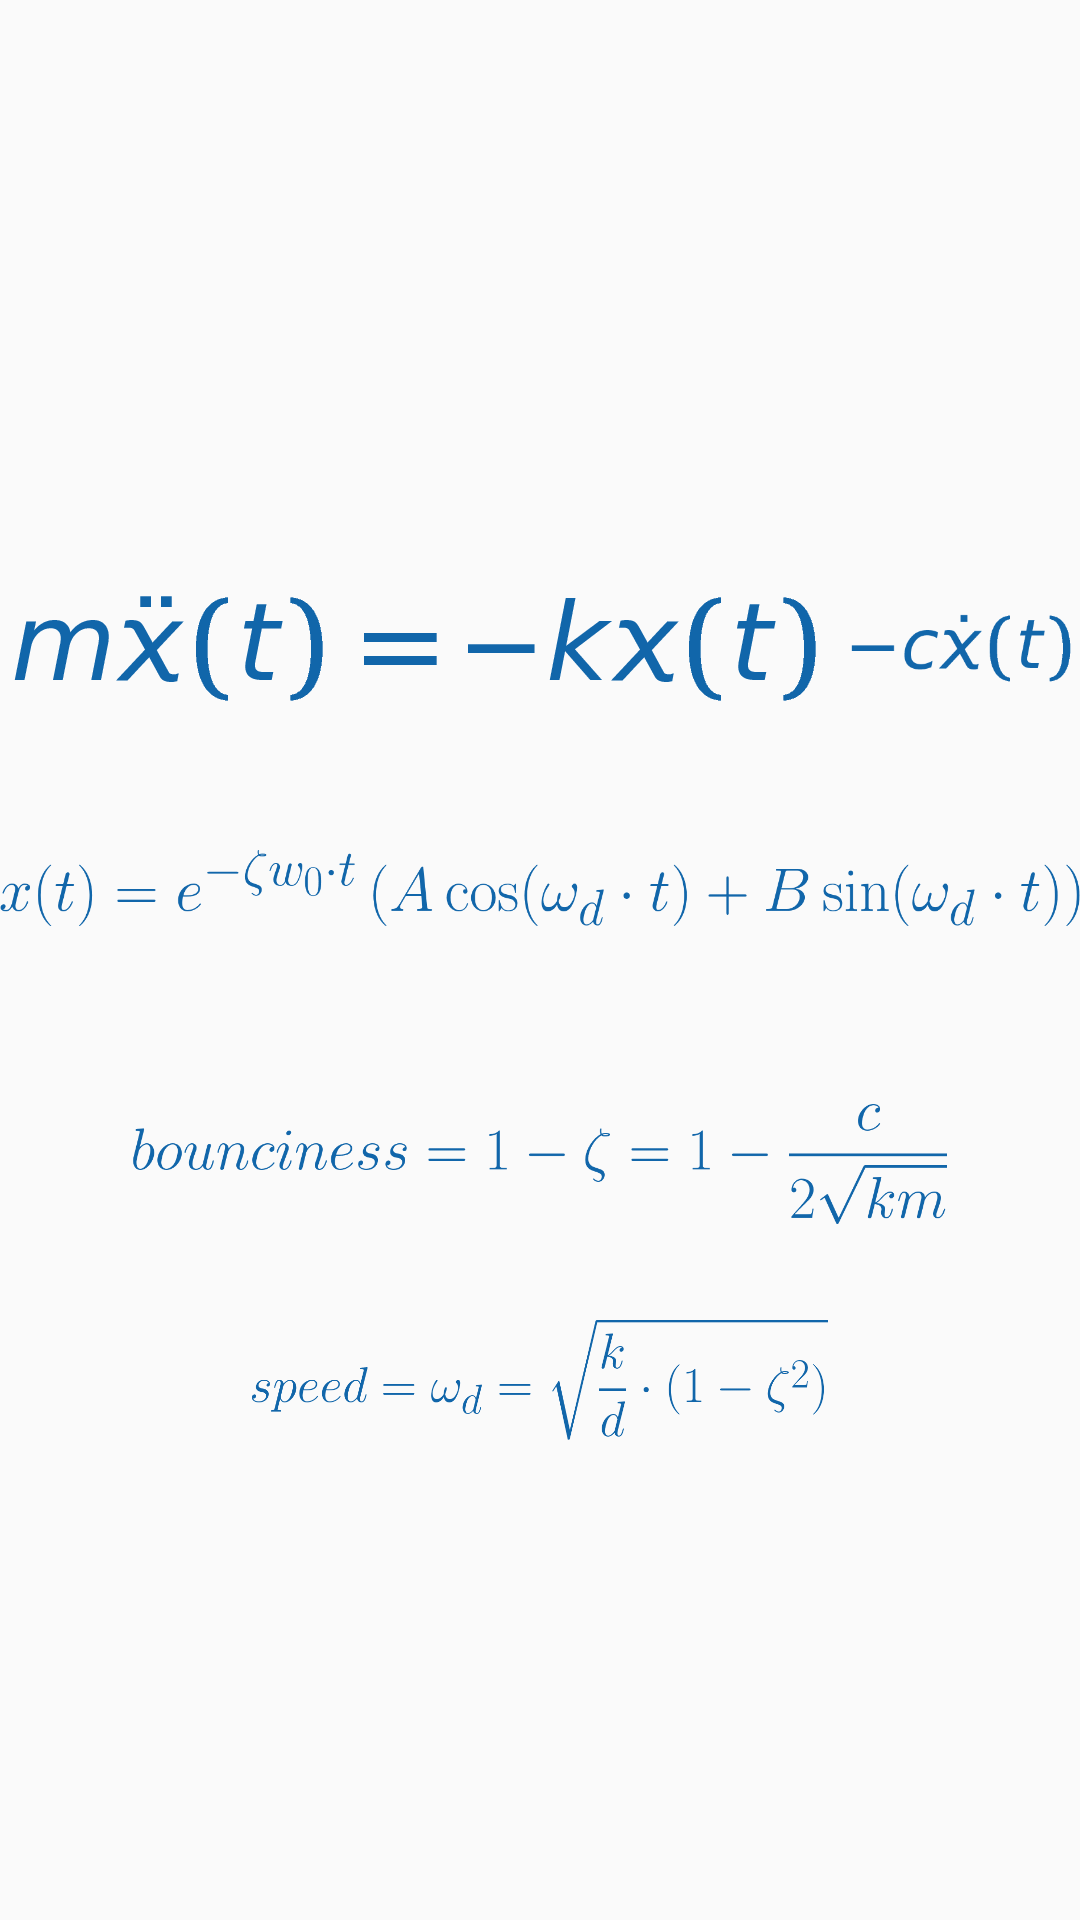

The Android layout XML behind this screen, and the referenced resources:
<!-- AndroidManifest.xml: application theme AppTheme -->
<!-- res/layout/slide_meaningful_params_theory.xml -->
<?xml version="1.0" encoding="utf-8"?>
<LinearLayout
    xmlns:android="http://schemas.android.com/apk/res/android"
    android:orientation="vertical"
    android:gravity="center"
    android:clipChildren="false"
    android:layout_width="match_parent"
    android:layout_height="match_parent">

    <include
        layout="@layout/msd_differential_eq"
        android:layout_marginTop="24dp"
        android:layout_marginBottom="24dp"
        android:layout_width="wrap_content"
        android:layout_height="64dp"/>

    <ImageView
        android:id="@+id/diff_eq_solution"
        android:src="@drawable/diff_eq_solution"
        android:tint="?attr/colorPrimaryDark"
        android:layout_width="wrap_content"
        android:layout_height="48dp"/>

    <LinearLayout
        android:id="@+id/conclusions_container"
        android:orientation="vertical"
        android:gravity="center_horizontal"
        android:layout_marginTop="48dp"
        android:layout_width="wrap_content"
        android:layout_height="wrap_content">

        <ImageView
            android:tint="?attr/colorPrimaryDark"
            android:layout_width="wrap_content"
            android:layout_height="40dp"
            android:src="@drawable/param_bounce_eq"/>

        <ImageView
            android:tint="?attr/colorPrimaryDark"
            android:layout_width="wrap_content"
            android:layout_marginTop="32dp"
            android:layout_height="40dp"
            android:src="@drawable/param_speed_eq"/>

    </LinearLayout>

</LinearLayout>
<!-- res/layout/msd_differential_eq.xml (included above) -->
<?xml version="1.0" encoding="utf-8"?>
<LinearLayout
    xmlns:android="http://schemas.android.com/apk/res/android"
    xmlns:tools="http://schemas.android.com/tools"
    android:layout_width="wrap_content"
    android:layout_height="64dp"
    android:id="@+id/equation_holder"
    android:gravity="center"
    android:orientation="horizontal"
    tools:showIn="@layout/slide_theory2">

    <ImageView
        android:id="@+id/left_part_of_equation"
        android:src="@drawable/left_eq"
        android:tint="?attr/colorPrimaryDark"
        android:layout_width="wrap_content"
        android:layout_height="wrap_content"/>

    <ImageView
        android:id="@+id/right_part_first_member"
        android:src="@drawable/right_first_member_eq"
        android:tint="?attr/colorPrimaryDark"
        android:layout_width="wrap_content"
        android:layout_height="wrap_content"/>

    <ImageView
        android:id="@+id/right_part_second_member"
        android:src="@drawable/right_second_member_eq"
        android:tint="?attr/colorPrimaryDark"
        android:layout_width="wrap_content"
        android:layout_height="wrap_content"/>

</LinearLayout>
<!-- res/layout/slide_theory2.xml (included above) -->
<?xml version="1.0" encoding="utf-8"?>
<LinearLayout
    xmlns:android="http://schemas.android.com/apk/res/android"
    android:orientation="vertical"
    android:gravity="center"
    android:layout_width="match_parent"
    android:layout_height="match_parent">

    <FrameLayout
        android:id="@+id/quotes_holder"
        android:layout_width="wrap_content"
        android:layout_height="wrap_content">

        <TextView
            android:id="@+id/quote_hookes_law"
            style="@style/Text.SlideQuote"
            android:layout_gravity="center"
            android:layout_marginLeft="64dp"
            android:layout_marginRight="64dp"
            android:layout_width="wrap_content"
            android:layout_height="wrap_content"
            android:text="@string/quote_hookes_law"/>

        <TextView
            android:id="@+id/quote_damping"
            style="@style/Text.SlideQuote.Small"
            android:layout_gravity="center"
            android:layout_marginLeft="64dp"
            android:layout_marginRight="64dp"
            android:layout_width="wrap_content"
            android:layout_height="wrap_content"
            android:text="@string/quote_damping"/>

    </FrameLayout>

    <include
        layout="@layout/msd_differential_eq"
        android:layout_marginTop="24dp"
        android:layout_width="wrap_content"
        android:layout_height="64dp"/>

    <ImageView
        android:id="@+id/spring_mass_damp_system_img"
        android:layout_width="212dp"
        android:layout_height="200dp"
        android:layout_marginTop="24dp"
        android:layout_marginBottom="24dp"
        android:src="@drawable/spring_mass_damp"/>

</LinearLayout>
<!-- resources referenced by this layout -->
<resources>
  <!-- drawable diff_eq_solution: png bitmap (drawable-xxhdpi, 15115 bytes) -->
  <!-- drawable left_eq: png bitmap (drawable-xxhdpi, 3534 bytes) -->
  <!-- drawable param_bounce_eq: png bitmap (drawable-xxhdpi, 12633 bytes) -->
  <!-- drawable param_speed_eq: png bitmap (drawable-xxhdpi, 13607 bytes) -->
  <!-- drawable right_first_member_eq: png bitmap (drawable-xxhdpi, 3421 bytes) -->
  <!-- drawable right_second_member_eq: png bitmap (drawable-xxhdpi, 3293 bytes) -->
  <string name="quote_damping">\"<b>Damping</b> is an influence within or upon an oscillatory system that has the effect of reducing, restricting or preventing its oscillations. In physical systems, damping is produced by processes that dissipate the energy stored in the oscillation.\"</string>
  <string name="quote_hookes_law">\"<b>Hooke\'s Law</b>: the force F needed to extend or compress a spring by some distance X is proportional to that distance.\"</string>
  <style name="Text.SlideQuote">
          <item name="android:textStyle">italic</item>
          <item name="android:textSize">32dp</item>
      </style>
  <style name="Text.SlideQuote.Small">
          <item name="android:textSize">24dp</item>
      </style>
  <style name="AppTheme" parent="Theme.AppCompat.Light.NoActionBar">
          
          <item name="android:windowFullscreen">true</item>
          <item name="colorPrimary">@color/light_yellow</item>
          <item name="colorPrimaryDark">@color/some_blue</item>
      </style>
  <color name="light_yellow">#ff9</color>
  <color name="some_blue">#1166aa</color>
</resources>
